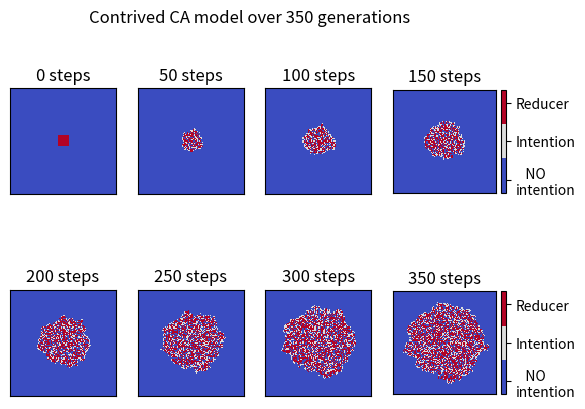

Here is the Python script that generated this plot:
import numpy as np
import matplotlib
import matplotlib.pyplot as plt
from mpl_toolkits.axes_grid1 import make_axes_locatable

# probabilities must be constrained to [0,1] so we use the a transform
# e.g.:
#
#    Pr(0 to 1 change | n strong ties to reducers) =
#
#             1-exp(-np)
#
#    Note that at n=0, dPr/dn = p as required

def run_model(n_rows, n_cols,
              p,q,r,
              weak_strong_ratio,
              n_timesteps,
              return_history=False,
              history_stride=1):

    # Create grid on which CA works
    x_grid, y_grid = np.mgrid[0:1:n_rows*1j, 0:1:n_cols*1j]

    # Y is the response variable i.e. the stage of change category
    # 0 : NO intention (to reduce)
    # 1 : Intention
    # 2 : Reducer
    M = n_rows*n_cols
    Y = np.zeros(M, dtype=int)

    # Build an array showing which peers are strong and which are weak ties
    peers_strong = np.zeros((M,4),dtype=int)
    peers_weak   = np.zeros((M,4),dtype=int)
    idxs = np.arange(M, dtype=int)
    row_idxs = np.arange(n_rows, dtype=int)
    col_idxs = np.arange(n_cols, dtype=int)
    idxs.shape = (n_rows, n_cols)
    peers_strong[:,0] = idxs[:,(col_idxs + 1) % n_cols].flatten()
    peers_strong[:,1] = idxs[:,(col_idxs - 1) % n_cols].flatten()
    peers_strong[:,2] = idxs[(row_idxs + 1) % n_rows,:].flatten()
    peers_strong[:,3] = idxs[(row_idxs - 1) % n_rows,:].flatten()
    peers_weak[:,0] = idxs[(row_idxs-1)%n_rows][:,(col_idxs-1)%n_cols].flatten()
    peers_weak[:,1] = idxs[(row_idxs-1)%n_rows][:,(col_idxs+1)%n_cols].flatten()
    peers_weak[:,2] = idxs[(row_idxs+1)%n_rows][:,(col_idxs-1)%n_cols].flatten()
    peers_weak[:,3] = idxs[(row_idxs+1)%n_rows][:,(col_idxs+1)%n_cols].flatten()

    Y[idxs[45:55][:,45:55].flatten()] = 2
    if return_history:
        results = [np.reshape(Y.copy(),(n_rows,n_cols))]

    # The main loop:
    # every time step update X and then update Y then update plot
    for tstep in range(n_timesteps):

        n_strong_ties = (Y[peers_strong] == 2).sum(axis=1)
        n_weak_ties   = (Y[peers_weak] == 2).sum(axis=1)
        n_effective   = n_strong_ties + n_weak_ties * weak_strong_ratio

        # P, Q, and R are the probabilities for transition 0->1, 1->2, and 2->0
        # respectively, taking into account number of peers
        P = 1 - np.exp(-n_effective * p)
        Q = 1 - np.exp(-n_effective * q)
        R = 1 - np.exp(-n_effective * r)
    
        # Update diet categories Y

        # Changes from 0 to 1 (NO intention to Intention)
        idxs = (Y == 0).nonzero()[0]
        do_change = np.random.binomial(1,P[idxs])
        idxs = idxs[do_change == 1]
        Y[idxs] = 1

        # Changes from 1 to 2 (Intention to Reducer)
        idxs = (Y == 1).nonzero()[0]
        do_change = np.random.binomial(1,Q[idxs])
        idxs = idxs[do_change == 1]
        Y[idxs] = 2

        # Changes from 2 to 0 (relapse: Reducer to NO intention)
        idxs = (Y == 2).nonzero()[0]
        do_change = np.random.binomial(1,R[idxs])
        idxs = idxs[do_change == 1]
        Y[idxs] = 0
        
        if return_history and (tstep + 1) % history_stride == 0:
            results.append(np.reshape(Y.copy(),(n_rows,n_cols)))

    # return the stuff
    Y.shape = (n_rows, n_cols)
    return results if return_history else Y


if __name__ == '__main__':

    plt.ion()

    # Q: How quickly does it just become noise?
    fig, axes = plt.subplots(nrows=2,ncols=4, gridspec_kw={'width_ratios':[1,1,1,1.065]})
    plt.suptitle('Contrived CA model over 350 generations\n\n')

    results = run_model(n_rows=100,n_cols=100,
                        p=0.1, q=0.1, r=0.05, weak_strong_ratio=0.5,
                        n_timesteps=400,
                        return_history=True, history_stride=50)
    
    for i in range(8):

        n_timesteps = 50*i
        Y = results[i]
        
        cmap = matplotlib.cm.get_cmap("coolwarm", 3)
        plt.sca(axes[i//4][i%4])
        im = plt.imshow(Y, cmap=cmap, interpolation='nearest')
        plt.xticks([])
        plt.yticks([])
        plt.title(f"{n_timesteps} steps")
        if i%4 == 3:
            divider = make_axes_locatable(plt.gca())
            cax = divider.append_axes("right", size="5%", pad=0.05)
            cb = plt.colorbar(im, cax=cax, ticks=[.25,1,1.75])
            cb.ax.set_yticklabels(['   NO\nintention','Intention','Reducer'])
